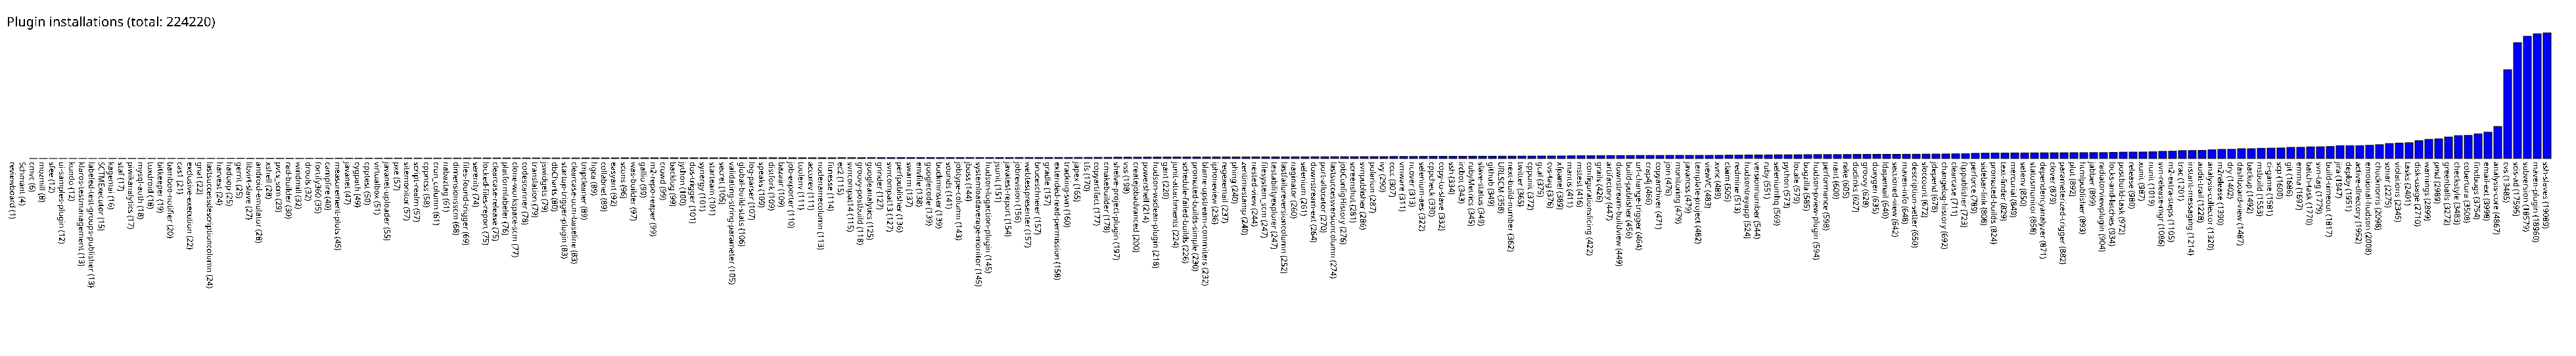

The table this chart was drawn from, first rows:
reviewboard, 1
Schmant, 4
cmvc, 6
mozmill, 8
sfee, 12
ui-samples-plugin, 12
kundo, 12
klaros-testmanagement, 13
labeled-test-groups-publisher, 13
SCTMExecutor, 15
kagemai, 16
staf, 17
piwikanalytics, 17
mysql-auth, 18
tuxdroid, 18
bitkeeper, 19
bamboo-notifier, 20
cas1, 21
exclusive-execution, 22
gnat, 22
lastsuccessdescriptioncolumn, 24
harvest, 24
hadoop, 25
gerrit, 25
libvirt-slave, 27
android-emulator, 28
xshell, 28
pvcs_scm, 29
rad-builder, 30
windmill, 32
drools, 32
fortify360, 35
campfire, 40
measurement-plots, 45
javanet, 47
cygpath, 49
cpptest, 50
virtualbox, 51
javanet-uploader, 55
pxe, 57
sitemonitor, 57
script-realm, 57
cppncss, 58
cron_column, 61
nabaztag, 61
dimensionsscm, 68
files-found-trigger, 69
serenity, 74
locked-files-report, 75
clearcase-release, 75
platformlabeler, 76
clone-workspace-scm, 77
codescanner, 78
translation, 79
jswidgets, 79
dbCharts, 80
startup-trigger-plugin, 83
clearcase-ucm-baseline, 83
tmpcleaner, 89
hgca, 89
collabnet, 89
... 197 more rows
